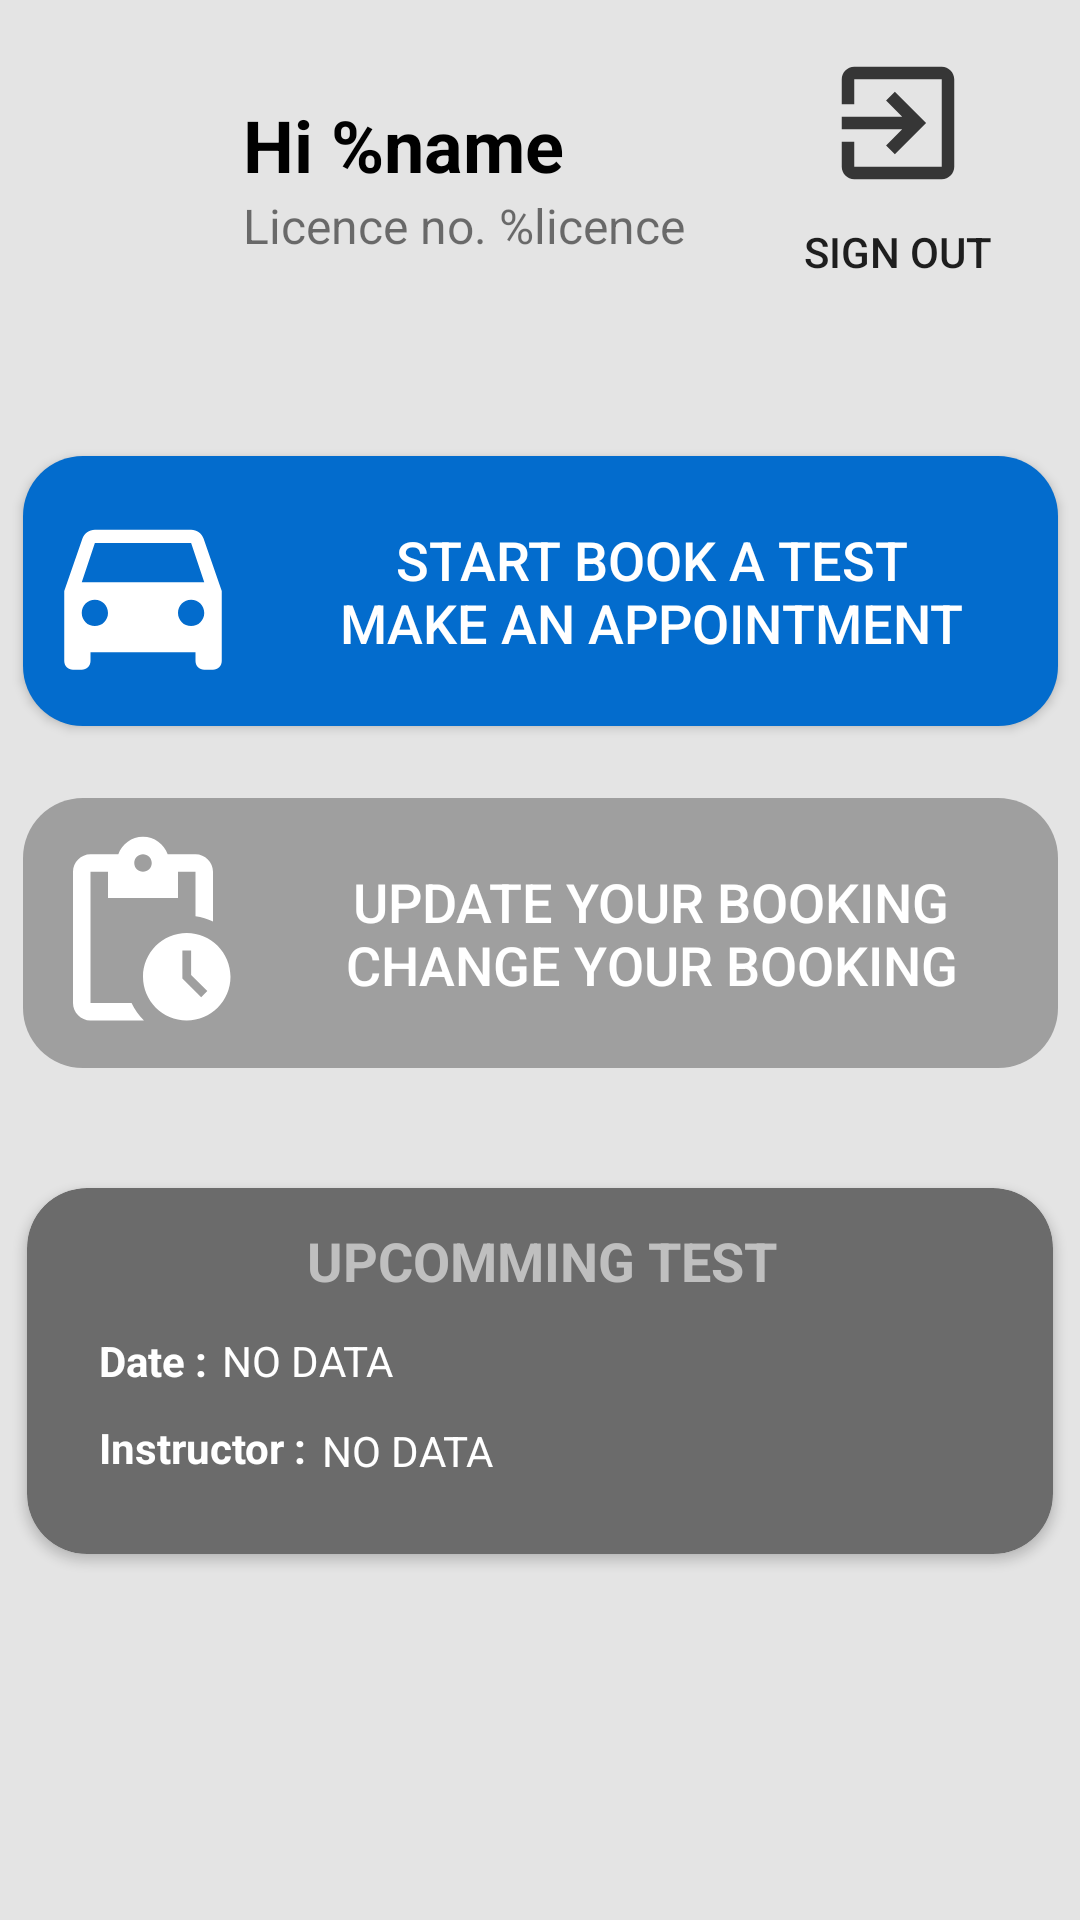

Here is an Android app screen rendered from its layout file. Give the layout XML and the strings, colors and styles it references.
<!-- AndroidManifest.xml: application theme AppTheme.NoActionBar -->
<!-- res/layout/activity_user_scactivity.xml -->
<?xml version="1.0" encoding="utf-8"?>
<LinearLayout xmlns:android="http://schemas.android.com/apk/res/android"
    xmlns:app="http://schemas.android.com/apk/res-auto"
    xmlns:tools="http://schemas.android.com/tools"
    android:layout_width="match_parent"
    android:layout_height="match_parent"
    android:gravity="center"
    android:orientation="vertical"
    tools:context=".UserSCActivity">

    <androidx.constraintlayout.widget.ConstraintLayout
        android:layout_width="match_parent"
        android:layout_height="match_parent"
        android:background="#E4E4E4">

        <androidx.cardview.widget.CardView
            android:layout_width="342dp"
            android:layout_height="122dp"
            android:layout_marginTop="40dp"


            app:cardBackgroundColor="#6B6B6B"
            app:cardCornerRadius="20dp"
            app:layout_constraintEnd_toEndOf="parent"
            app:layout_constraintStart_toStartOf="parent"
            app:layout_constraintTop_toBottomOf="@+id/book_btn2">

            <androidx.constraintlayout.widget.ConstraintLayout
                android:layout_width="match_parent"
                android:layout_height="match_parent">

                <TextView
                    android:id="@+id/textView16"
                    android:layout_width="wrap_content"
                    android:layout_height="wrap_content"
                    android:layout_marginTop="12dp"
                    android:text="UPCOMMING TEST"
                    android:textColor="#BFBFBF"
                    android:textSize="18sp"
                    android:textStyle="bold"
                    app:layout_constraintEnd_toEndOf="parent"
                    app:layout_constraintHorizontal_bias="0.503"
                    app:layout_constraintStart_toStartOf="parent"
                    app:layout_constraintTop_toTopOf="parent" />

                <TextView
                    android:id="@+id/textView14"
                    android:layout_width="wrap_content"
                    android:layout_height="wrap_content"
                    android:layout_marginStart="24dp"
                    android:layout_marginTop="48dp"
                    android:text="Date :"
                    android:textAlignment="textStart"
                    android:textColor="#FFFFFF"
                    android:textStyle="bold"
                    app:layout_constraintStart_toStartOf="parent"
                    app:layout_constraintTop_toTopOf="parent" />

                <TextView
                    android:id="@+id/textView15"
                    android:layout_width="wrap_content"
                    android:layout_height="wrap_content"
                    android:layout_marginStart="24dp"
                    android:layout_marginTop="10dp"
                    android:text="Instructor :"
                    android:textAlignment="textStart"
                    android:textColor="#FFFFFF"
                    android:textStyle="bold"
                    app:layout_constraintStart_toStartOf="parent"
                    app:layout_constraintTop_toBottomOf="@+id/textView14" />

                <TextView
                    android:id="@+id/txtBookedDate"
                    android:layout_width="wrap_content"
                    android:layout_height="wrap_content"
                    android:layout_marginStart="5dp"
                    android:text="NO DATA"
                    android:textColor="#FFFFFF"
                    app:layout_constraintStart_toEndOf="@+id/textView14"
                    app:layout_constraintTop_toTopOf="@+id/textView14" />

                <TextView
                    android:id="@+id/txtBookedIns"
                    android:layout_width="wrap_content"
                    android:layout_height="wrap_content"
                    android:layout_marginStart="5dp"
                    android:layout_marginTop="1dp"
                    android:text="NO DATA"
                    android:textColor="#FFFFFF"
                    app:layout_constraintStart_toEndOf="@+id/textView15"
                    app:layout_constraintTop_toTopOf="@+id/textView15" />

            </androidx.constraintlayout.widget.ConstraintLayout>
        </androidx.cardview.widget.CardView>

        <TextView
            android:id="@+id/txtName"
            android:layout_width="wrap_content"
            android:layout_height="wrap_content"
            android:layout_marginTop="32dp"
            android:text="Hi %name"
            android:textColor="#000000"
            android:textSize="24sp"
            android:textStyle="bold"
            app:layout_constraintEnd_toEndOf="parent"
            app:layout_constraintHorizontal_bias="0.0"
            app:layout_constraintStart_toEndOf="@+id/imageView2"
            app:layout_constraintTop_toTopOf="parent" />

        <TextView
            android:id="@+id/textView8"
            android:layout_width="wrap_content"
            android:layout_height="wrap_content"
            android:text="Licence no. %licence"
            android:textSize="16sp"
            app:layout_constraintEnd_toEndOf="parent"
            app:layout_constraintHorizontal_bias="0.0"
            app:layout_constraintStart_toStartOf="@+id/txtName"
            app:layout_constraintTop_toBottomOf="@+id/txtName" />

        <Button
            android:id="@+id/book_btn"
            android:layout_width="345dp"
            android:layout_height="90dp"
            android:layout_marginTop="152dp"
            android:background="@drawable/rounded_corner_button"
            android:backgroundTint="#036CCD"
            android:drawableLeft="@drawable/car_icon"
            android:text="START BOOK A TEST&#10;Make an appointment"
            android:textColor="#FFFFFF"
            android:textSize="18sp"
            app:layout_constraintEnd_toEndOf="parent"
            app:layout_constraintStart_toStartOf="parent"
            app:layout_constraintTop_toTopOf="parent" />

        <Button
            android:id="@+id/book_btn2"
            android:layout_width="345dp"
            android:layout_height="90dp"
            android:layout_marginTop="24dp"
            android:background="@drawable/rounded_corner_button"
            android:backgroundTint="#9F9F9F"
            android:drawableLeft="@drawable/ic_baseline_pending_actions_24"
            android:enabled="false"
            android:text="UPDATE YOUR BOOKING&#10;Change your booking"
            android:textColor="#FFFFFF"
            android:textSize="18sp"
            app:layout_constraintEnd_toEndOf="parent"
            app:layout_constraintStart_toStartOf="parent"
            app:layout_constraintTop_toBottomOf="@+id/book_btn" />

        <Button
            android:id="@+id/signout"
            android:layout_width="94dp"
            android:layout_height="86dp"
            android:layout_marginTop="16dp"
            android:background="@null"
            android:backgroundTint="#E4E4E4"
            android:drawableTop="@drawable/ic_baseline_exit_to_app_24"
            android:text="Sign out"
            app:layout_constraintEnd_toEndOf="parent"
            app:layout_constraintHorizontal_bias="0.949"
            app:layout_constraintStart_toStartOf="parent"
            app:layout_constraintTop_toTopOf="parent" />

        <ImageView
            android:id="@+id/imageView2"
            android:layout_width="65dp"
            android:layout_height="65dp"
            android:layout_marginStart="16dp"
            android:layout_marginTop="27dp"
            app:layout_constraintStart_toStartOf="parent"
            app:layout_constraintTop_toTopOf="parent"
            app:srcCompat="@drawable/ic_baseline_person_24" />
    </androidx.constraintlayout.widget.ConstraintLayout>
</LinearLayout>
<!-- resources referenced by this layout -->
<resources>
  <!-- drawable car_icon (drawable) -->
  <vector android:height="70dp" android:tint="#FFFFFF"
      android:viewportHeight="24" android:viewportWidth="24"
      android:width="70dp" xmlns:android="http://schemas.android.com/apk/res/android">
      <path android:fillColor="@android:color/white" android:pathData="M18.92,6.01C18.72,5.42 18.16,5 17.5,5h-11c-0.66,0 -1.21,0.42 -1.42,1.01L3,12v8c0,0.55 0.45,1 1,1h1c0.55,0 1,-0.45 1,-1v-1h12v1c0,0.55 0.45,1 1,1h1c0.55,0 1,-0.45 1,-1v-8l-2.08,-5.99zM6.5,16c-0.83,0 -1.5,-0.67 -1.5,-1.5S5.67,13 6.5,13s1.5,0.67 1.5,1.5S7.33,16 6.5,16zM17.5,16c-0.83,0 -1.5,-0.67 -1.5,-1.5s0.67,-1.5 1.5,-1.5 1.5,0.67 1.5,1.5 -0.67,1.5 -1.5,1.5zM5,11l1.5,-4.5h11L19,11L5,11z"/>
  </vector>
  <!-- drawable ic_baseline_exit_to_app_24 (drawable) -->
  <vector android:height="50dp" android:tint="#363636"
      android:viewportHeight="24" android:viewportWidth="24"
      android:width="50dp" xmlns:android="http://schemas.android.com/apk/res/android">
      <path android:fillColor="@android:color/white" android:pathData="M10.09,15.59L11.5,17l5,-5 -5,-5 -1.41,1.41L12.67,11H3v2h9.67l-2.58,2.59zM19,3H5c-1.11,0 -2,0.9 -2,2v4h2V5h14v14H5v-4H3v4c0,1.1 0.89,2 2,2h14c1.1,0 2,-0.9 2,-2V5c0,-1.1 -0.9,-2 -2,-2z"/>
  </vector>
  <!-- drawable ic_baseline_pending_actions_24 (drawable) -->
  <vector android:height="70dp" android:tint="#FFFFFF"
      android:viewportHeight="24" android:viewportWidth="24"
      android:width="70dp" xmlns:android="http://schemas.android.com/apk/res/android">
      <path android:fillColor="@android:color/white" android:pathData="M17,12c-2.76,0 -5,2.24 -5,5s2.24,5 5,5c2.76,0 5,-2.24 5,-5S19.76,12 17,12zM18.65,19.35l-2.15,-2.15V14h1v2.79l1.85,1.85L18.65,19.35zM18,3h-3.18C14.4,1.84 13.3,1 12,1S9.6,1.84 9.18,3H6C4.9,3 4,3.9 4,5v15c0,1.1 0.9,2 2,2h6.11c-0.59,-0.57 -1.07,-1.25 -1.42,-2H6V5h2v3h8V5h2v5.08c0.71,0.1 1.38,0.31 2,0.6V5C20,3.9 19.1,3 18,3zM12,5c-0.55,0 -1,-0.45 -1,-1c0,-0.55 0.45,-1 1,-1c0.55,0 1,0.45 1,1C13,4.55 12.55,5 12,5z"/>
  </vector>
  <!-- drawable rounded_corner_button (drawable) -->
  <?xml version="1.0" encoding="utf-8"?>
  <shape xmlns:android="http://schemas.android.com/apk/res/android" >
      <stroke
          android:width="0dp"
  
          />
  
      <solid android:color="#ffffff"
          />
  
  
  
  
  
      <padding
          android:left="5dp"
          android:right="1dp"
          android:bottom="1dp"
          android:top="1dp"
  
          />
  
      <corners android:radius="20dp" />
  </shape>
  <style name="AppTheme.NoActionBar" parent="Theme.AppCompat.Light.DarkActionBar">
          <item name="windowActionBar">false</item>
          <item name="windowNoTitle">true</item>
          <item name="android:windowFullscreen">true</item>
      </style>
</resources>
